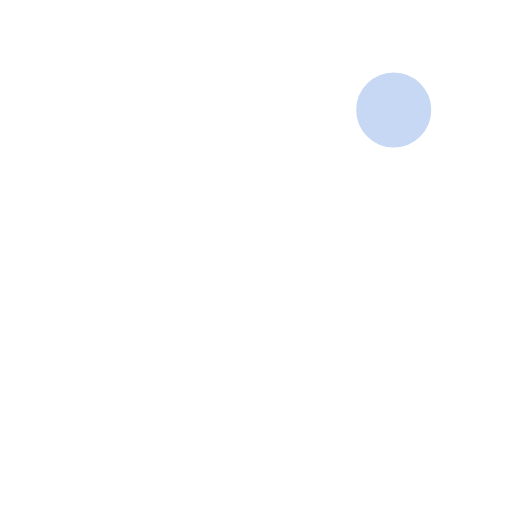
t = 0.00 s
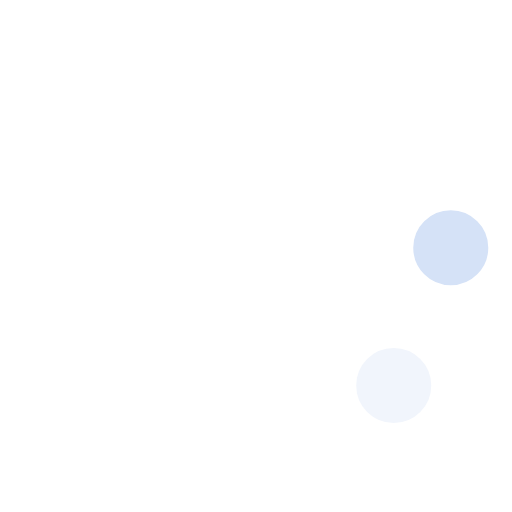
t = 0.23 s
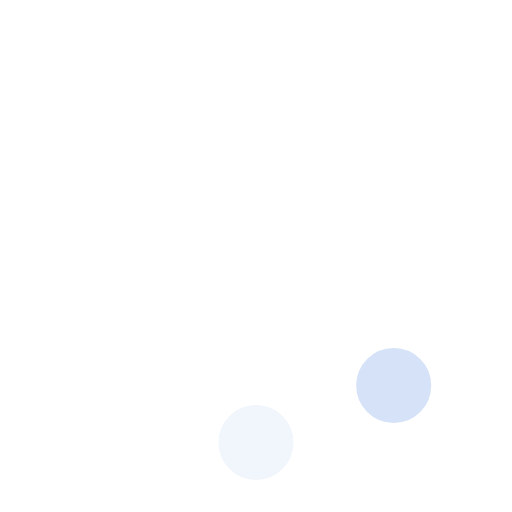
t = 0.42 s
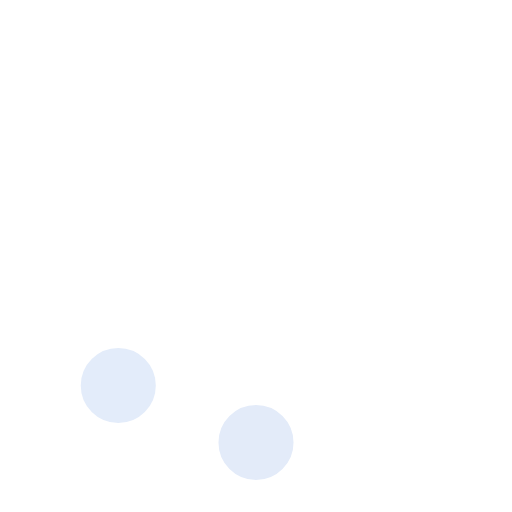
t = 0.65 s
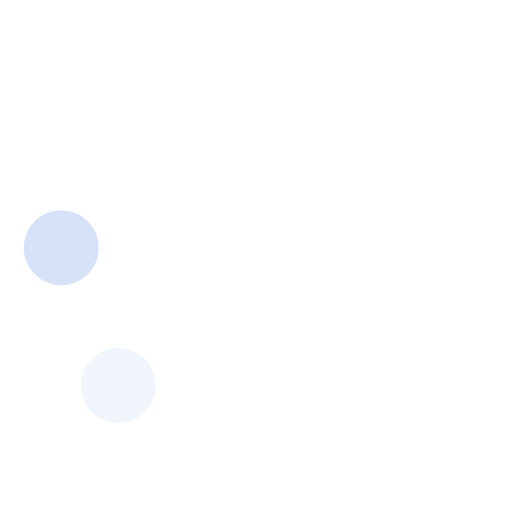
t = 0.88 s
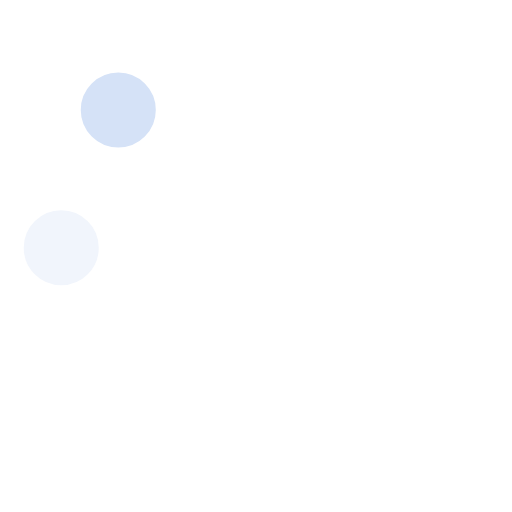
t = 1.07 s

The animated SVG that drew these frames (rendered in a browser with its animation timeline set to each time). Animation: 8 SMIL elements (animate=8); one cycle of 1.30 s, repeats indefinitely.

<svg xmlns="http://www.w3.org/2000/svg" width="58" height="58" viewBox="0 0 58 58"><g fill="none" fill-rule="evenodd"><g stroke="#FFF" stroke-width="1.5" transform="translate(2 1)"><circle cx="42.601" cy="11.462" r="5" fill="#c7d8f4" fill-opacity="1"><animate attributeName="fill-opacity" begin="0s" calcMode="linear" dur="1.3s" repeatCount="indefinite" values="1;0;0;0;0;0;0;0"/></circle><circle cx="49.063" cy="27.063" r="5" fill="#c7d8f4" fill-opacity="0"><animate attributeName="fill-opacity" begin="0s" calcMode="linear" dur="1.3s" repeatCount="indefinite" values="0;1;0;0;0;0;0;0"/></circle><circle cx="42.601" cy="42.663" r="5" fill="#c7d8f4" fill-opacity="0"><animate attributeName="fill-opacity" begin="0s" calcMode="linear" dur="1.3s" repeatCount="indefinite" values="0;0;1;0;0;0;0;0"/></circle><circle cx="27" cy="49.125" r="5" fill="#c7d8f4" fill-opacity="0"><animate attributeName="fill-opacity" begin="0s" calcMode="linear" dur="1.3s" repeatCount="indefinite" values="0;0;0;1;0;0;0;0"/></circle><circle cx="11.399" cy="42.663" r="5" fill="#c7d8f4" fill-opacity="0"><animate attributeName="fill-opacity" begin="0s" calcMode="linear" dur="1.3s" repeatCount="indefinite" values="0;0;0;0;1;0;0;0"/></circle><circle cx="4.938" cy="27.063" r="5" fill="#c7d8f4" fill-opacity="0"><animate attributeName="fill-opacity" begin="0s" calcMode="linear" dur="1.3s" repeatCount="indefinite" values="0;0;0;0;0;1;0;0"/></circle><circle cx="11.399" cy="11.462" r="5" fill="#c7d8f4" fill-opacity="0"><animate attributeName="fill-opacity" begin="0s" calcMode="linear" dur="1.3s" repeatCount="indefinite" values="0;0;0;0;0;0;1;0"/></circle><circle cx="27" cy="5" r="5" fill="#c7d8f4" fill-opacity="0"><animate attributeName="fill-opacity" begin="0s" calcMode="linear" dur="1.3s" repeatCount="indefinite" values="0;0;0;0;0;0;0;1"/></circle></g></g></svg>